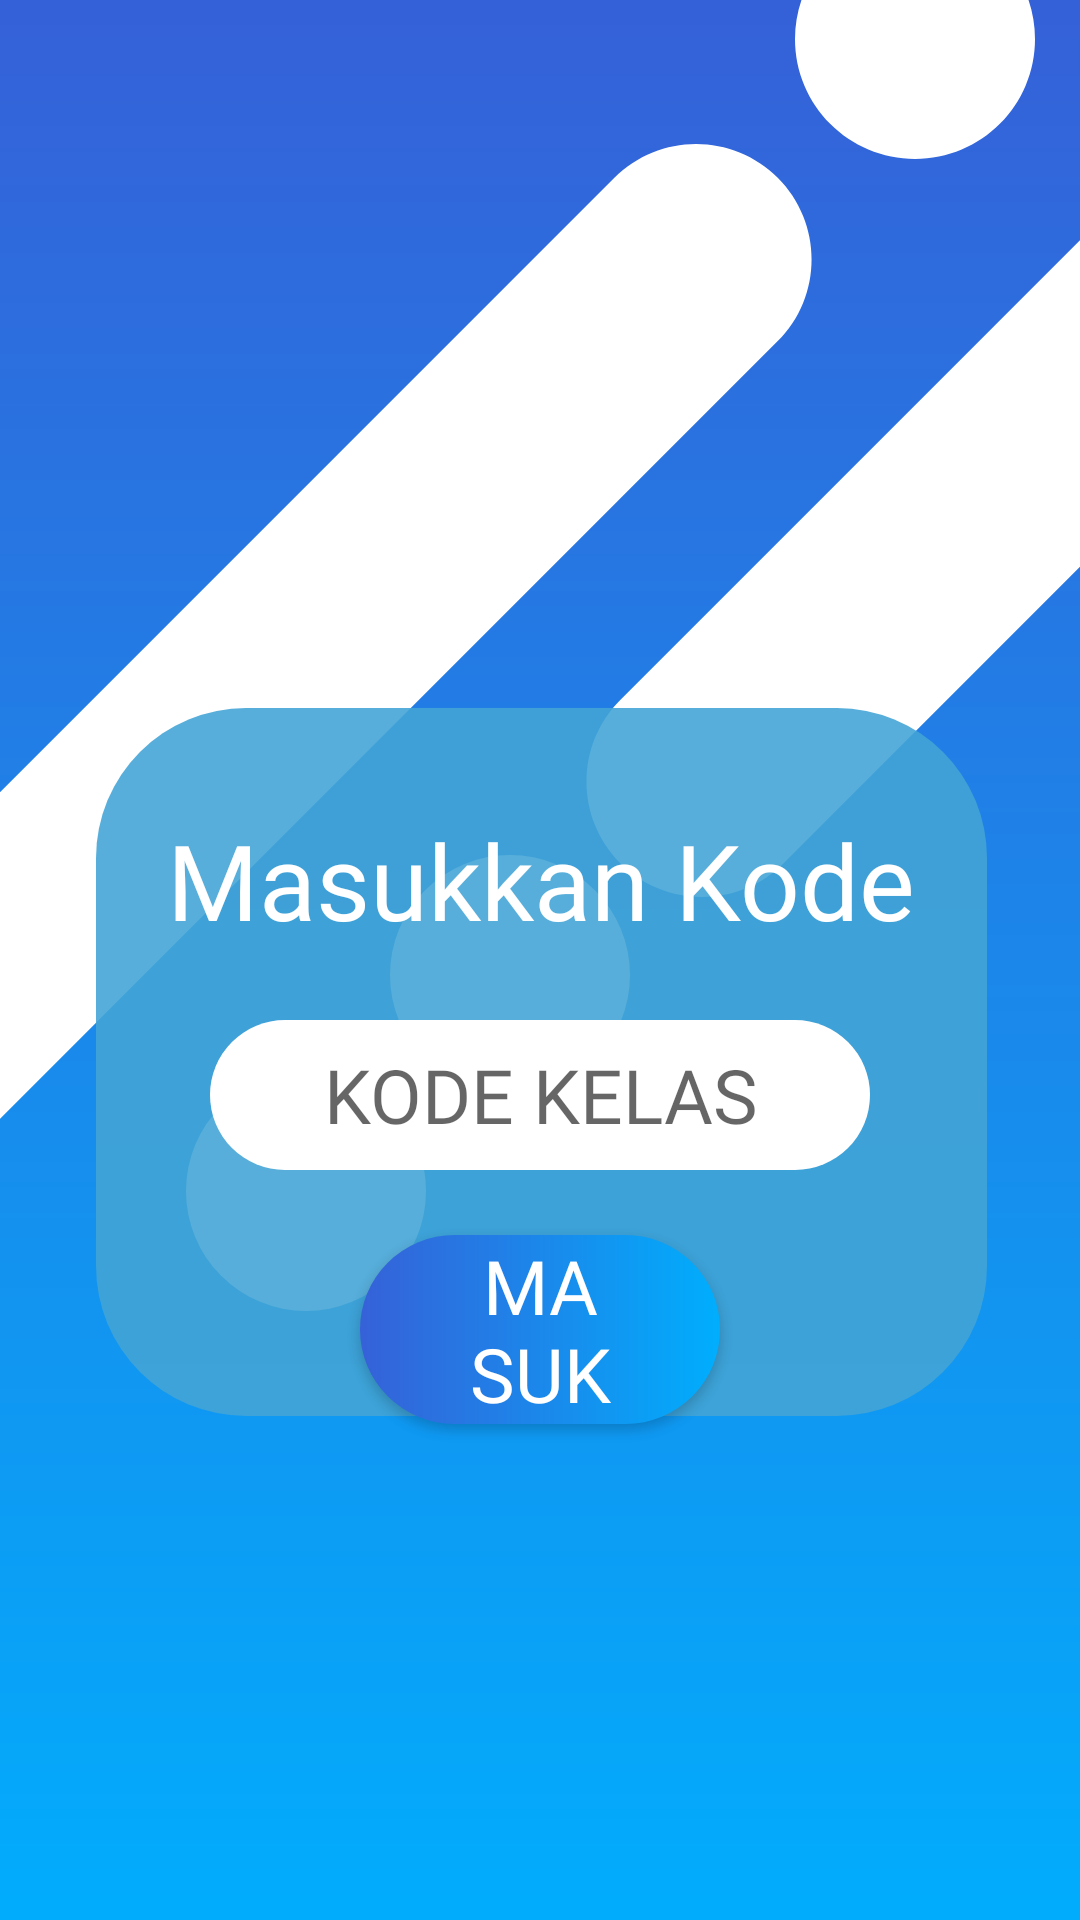

Produce the Android XML layout that renders to this screen, including the resource entries it uses.
<!-- AndroidManifest.xml: application theme AppTheme -->
<!-- res/layout/kode_murid.xml -->
<?xml version="1.0" encoding="utf-8"?>
<RelativeLayout
        xmlns:android="http://schemas.android.com/apk/res/android"
        android:orientation="vertical"
        android:layout_width="match_parent"
        android:layout_height="match_parent"
        android:background="@drawable/group2"
        >
    <TextView
            android:layout_width="match_parent"
            android:layout_height="wrap_content"
            android:text="Masukkan Kode"
            android:textSize="35sp"
            android:gravity="center"
            android:layout_marginTop="270dp"
            android:fontFamily="@font/futura"
            android:textColor="@color/putih"/>

    <EditText
            android:layout_width="wrap_content"
            android:layout_height="wrap_content"
            android:background="@drawable/input_field"
            android:gravity="center"
            android:width="300dp"
            android:height="50dp"
            android:layout_marginTop="340dp"
            android:layout_marginHorizontal="70dp"
            android:textSize="25sp"
            android:textColor="@color/biru"
            android:hint="KODE KELAS"
            android:fontFamily="@font/futura"
            android:paddingHorizontal="10dp"
            android:id="@+id/kode_siswa"
            />

    <Button
            android:layout_width="wrap_content"
            android:layout_height="wrap_content"
            android:layout_alignBottom="@+id/kode_siswa"
            android:layout_marginHorizontal="120dp"
            android:layout_marginBottom="-85dp"
            android:background="@drawable/button"
            android:fontFamily="@font/futura"
            android:paddingHorizontal="35dp"
            android:text="Masuk"
            android:textColor="@color/putih"
            android:textSize="25sp"
            android:id="@+id/masuk_siswa"/>

</RelativeLayout>
<!-- resources referenced by this layout -->
<resources>
  <color name="biru">#3661D8</color>
  <color name="putih">#FFFFFF</color>
  <!-- drawable button (drawable) -->
  <?xml version="1.0" encoding="utf-8"?>
  <shape android:shape="rectangle" xmlns:android="http://schemas.android.com/apk/res/android">
  
      <corners android:radius="50sp"/>
      <gradient android:startColor="@color/biru"
                android:endColor="@color/birubt"/>
  </shape>
  <!-- drawable group2: png bitmap (drawable-hdpi, 20193 bytes) -->
  <!-- drawable input_field (drawable) -->
  <?xml version="1.0" encoding="utf-8"?>
  <shape android:shape="rectangle" xmlns:android="http://schemas.android.com/apk/res/android">
  
      <solid android:color="@color/putih"/>
      <corners android:radius="50dp"/>
      <padding android:left="15sp"/>
  
  </shape>
  <style name="AppTheme" parent="Theme.AppCompat.Light.DarkActionBar">
          
          <item name="colorPrimary">@color/colorPrimary</item>
          <item name="colorPrimaryDark">@color/colorPrimaryDark</item>
          <item name="colorAccent">@color/colorAccent</item>
          <item name="windowNoTitle">true</item>
          <item name="windowActionBar">false</item>
      </style>
  <color name="birubt">#00AEFD</color>
  <color name="colorPrimary">#008577</color>
  <color name="colorPrimaryDark">#3661D8</color>
  <color name="colorAccent">#3661D8</color>
</resources>
